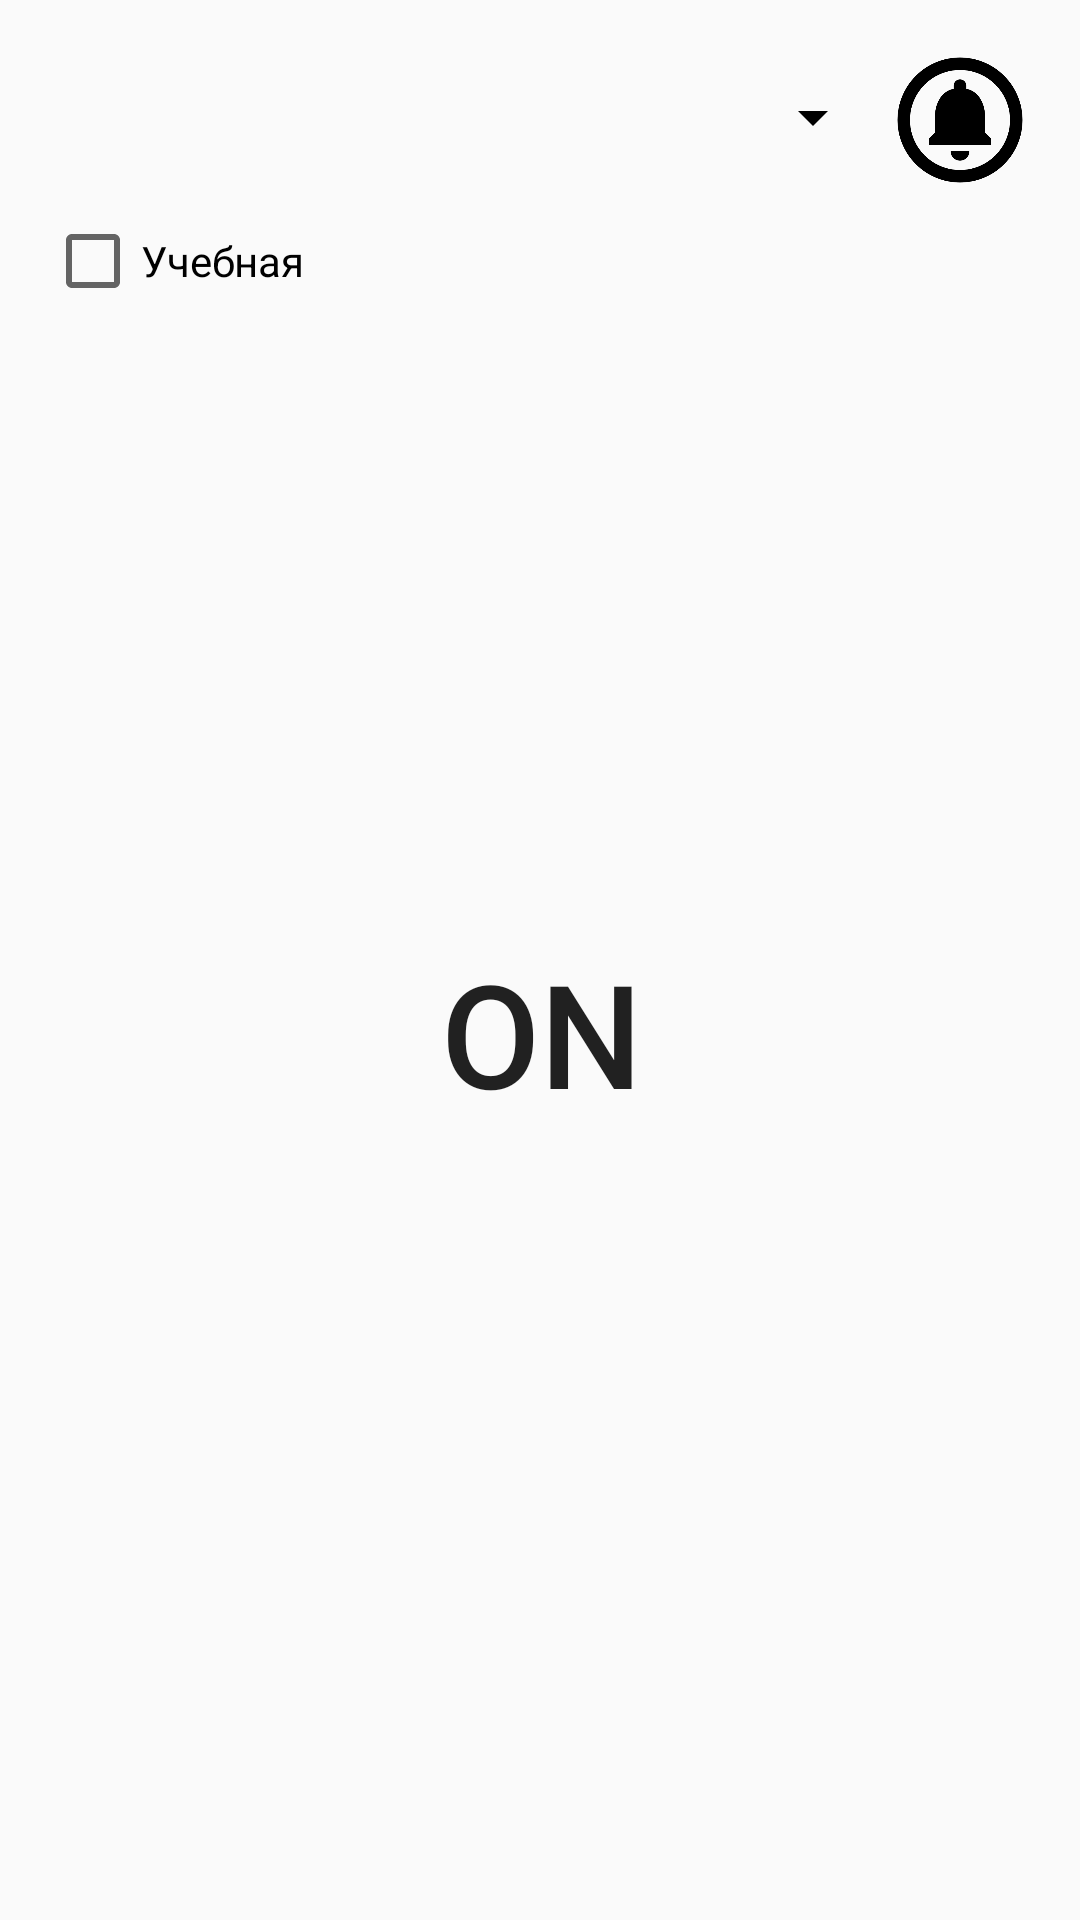

Reconstruct the res/layout file that produces this screen, plus the resources it refers to.
<!-- AndroidManifest.xml: application theme Theme.ESP32DataBase -->
<!-- res/layout/activity_user.xml -->
<?xml version="1.0" encoding="utf-8"?>
<androidx.constraintlayout.widget.ConstraintLayout xmlns:android="http://schemas.android.com/apk/res/android"
    xmlns:app="http://schemas.android.com/apk/res-auto"
    xmlns:tools="http://schemas.android.com/tools"
    android:layout_width="match_parent"
    android:layout_height="match_parent"
    android:background="@color/gray"
    android:orientation="vertical"
    android:padding="15dp"
    tools:context=".UserActivity">

    <Spinner
        android:id="@+id/alarm_type_spinner"
        android:layout_width="0dp"
        android:layout_height="wrap_content"
        android:backgroundTint="@color/black"
        android:minHeight="48dp"
        android:popupBackground="@color/gray"
        app:layout_constraintEnd_toStartOf="@+id/btnConfig"
        app:layout_constraintLeft_toLeftOf="parent"
        app:layout_constraintRight_toRightOf="parent"
        app:layout_constraintStart_toStartOf="parent"
        app:layout_constraintTop_toTopOf="parent" />

    <androidx.appcompat.widget.AppCompatButton
        android:id="@+id/btn"
        android:layout_width="153dp"
        android:layout_height="149dp"
        android:background="@drawable/button_on_bg"
        android:text="ON"
        android:textColor="@color/gray"
        android:textSize="48sp"
        app:layout_constraintBottom_toBottomOf="parent"
        app:layout_constraintEnd_toEndOf="parent"
        app:layout_constraintHorizontal_bias="0.503"
        app:layout_constraintStart_toStartOf="parent"
        app:layout_constraintTop_toBottomOf="@+id/alarm_type_spinner" />

    <androidx.appcompat.widget.AppCompatButton
        android:id="@+id/btnConfig"
        android:layout_width="50dp"
        android:layout_height="50dp"
        android:background="@drawable/bell_icon"
        app:layout_constraintEnd_toEndOf="parent"
        app:layout_constraintTop_toTopOf="parent"
        />

    <CheckBox
        android:id="@+id/isForLearn"
        android:layout_width="wrap_content"
        android:layout_height="wrap_content"
        android:text="Учебная"
        app:layout_constraintStart_toStartOf="parent"
        app:layout_constraintTop_toBottomOf="@+id/alarm_type_spinner" />

</androidx.constraintlayout.widget.ConstraintLayout>
<!-- resources referenced by this layout -->
<resources>
  <color name="black">#FF000000</color>
  <!-- drawable bell_icon: png bitmap (drawable, 10041 bytes) -->
  <!-- drawable button_on_bg (drawable) -->
  <?xml version="1.0" encoding="utf-8"?>
  <selector xmlns:android="http://schemas.android.com/apk/res/android">
      <item>
          <shape android:shape="oval"
              android:innerRadius="0dp">
              <solid android:color="@color/limeGreen" />
  
          </shape>
      </item>
  </selector>
  <style name="Theme.ESP32DataBase" parent="Theme.MaterialComponents.DayNight.NoActionBar">
          
          <item name="colorPrimary">@color/purple_500</item>
          <item name="colorPrimaryVariant">@color/teal_700</item>
          <item name="colorOnPrimary">@color/white</item>
          
          <item name="colorSecondary">@color/teal_200</item>
          <item name="colorSecondaryVariant">@color/teal_700</item>
          <item name="colorOnSecondary">@color/black</item>
          
          <item name="android:statusBarColor">?attr/colorPrimaryVariant</item>
          
          <item name="android:background">#fafafa</item>
      </style>
  <color name="purple_500">#FF6200EE</color>
  <color name="teal_700">#FF018786</color>
  <color name="white">#FFFFFFFF</color>
  <color name="teal_200">#FF03DAC5</color>
</resources>
